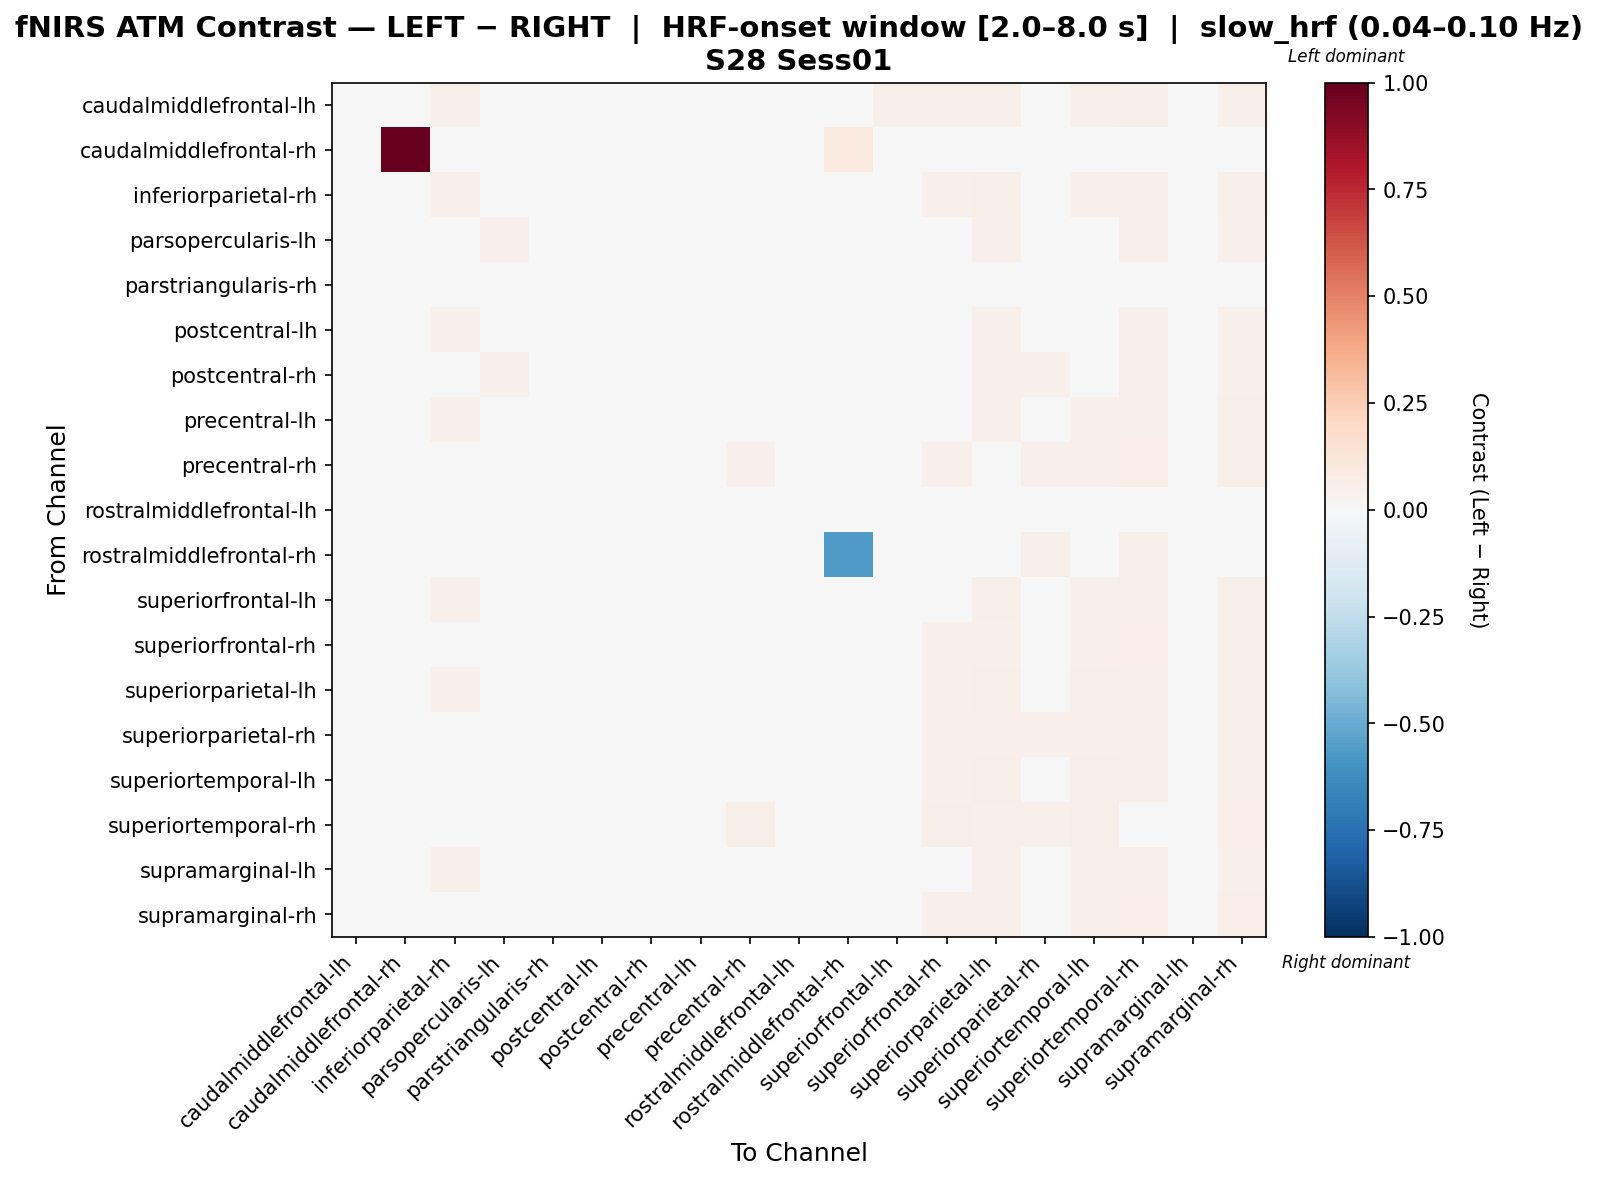

The data file committed next to this chart (first rows):
, caudalmiddlefrontal-lh, caudalmiddlefrontal-rh, inferiorparietal-rh, parsopercularis-lh, parstriangularis-rh, postcentral-lh, postcentral-rh, precentral-lh, precentral-rh, rostralmiddlefrontal-lh, rostralmiddlefrontal-rh, superiorfrontal-lh, superiorfrontal-rh, superiorparietal-lh, superiorparietal-rh, superiortemporal-lh, superiortemporal-rh, supramarginal-lh, supramarginal-rh
caudalmiddlefrontal-lh, 0.0442, -0.01648, 0.0545, 0.002045, 0.02298, 0.03826, -0.0004989, 0.04729, 0.04, 0.007579, -0.01988, 0.05038, 0.05038, 0.05371, 0.04392, 0.05234, 0.05628, 0.03998, 0.05391
caudalmiddlefrontal-rh, -0.03211, 1.0, -0.03211, -0.03211, -0.03211, -0.03211, -0.03211, -0.03211, -0.03211, -0.03211, 0.09783, -0.03211, -0.03211, -0.03211, 0.03687, -0.03211, -0.03211, -0.03211, -0.03211
inferiorparietal-rh, 0.04135, -0.01778, 0.05101, 0.003447, 0.02383, 0.03507, -0.0003278, 0.04408, 0.04176, 0.008512, -0.02001, 0.04952, 0.05225, 0.05686, 0.04553, 0.05413, 0.05779, 0.0378, 0.05605
parsopercularis-lh, 0.003767, -0.01717, 0.02908, 0.05063, 0.04732, 0.02765, 0.04831, 0.02765, 0.04688, 0.008058, 0.02469, 0.02765, 0.02765, 0.05153, 0.0492, 0.02765, 0.05832, 0.02765, 0.05439
parstriangularis-rh, -0.002228, -0.01984, 0.004521, -0.02922, 0.029, -0.01123, -0.02922, 2.156112722068815e-05, 0.02027, -0.03372, -0.02922, 0.00677, 0.01352, 0.01127, 0.01127, 0.01352, 0.02873, -0.008977, 0.02477
postcentral-lh, 0.04073, -0.0162, 0.05029, 0.006287, 0.02289, 0.04581, 0.003908, 0.0449, 0.03871, 0.008111, -0.01442, 0.0449, 0.0449, 0.05228, 0.04244, 0.04862, 0.05645, 0.04632, 0.05395
postcentral-rh, 0.002921, -0.01522, 0.02828, 0.05216, 0.04645, 0.0268, 0.0496, 0.0268, 0.04811, 0.007366, 0.02434, 0.0268, 0.0268, 0.05068, 0.05325, 0.0268, 0.05849, 0.0268, 0.05364
precentral-lh, 0.04248, -0.01648, 0.05251, 0.004869, 0.02395, 0.03694, 0.002325, 0.04543, 0.04097, 0.007579, -0.01706, 0.04839, 0.04839, 0.05468, 0.04489, 0.05035, 0.05725, 0.03852, 0.05488
precentral-rh, 0.03423, -0.01437, 0.044, 0.009251, 0.03161, 0.02637, 0.006686, 0.03655, 0.05393, 0.00744, -0.0173, 0.0435, 0.05045, 0.04954, 0.05211, 0.05045, 0.06753, 0.02728, 0.06163
rostralmiddlefrontal-lh, 0.007284, -0.01813, 0.04609, 0.03654, 0.01312, 0.04609, 0.03272, 0.04609, 0.03272, 0.006884, 0.01281, 0.04609, 0.04609, 0.04609, 0.03654, 0.04609, 0.04751, 0.04609, 0.04418
rostralmiddlefrontal-rh, -0.0006047, 0.01068, 0.02328, 0.04715, 0.04422, 0.02328, 0.04715, 0.02328, 0.04715, 0.001008, -0.5659, 0.02328, 0.02328, 0.04715, 0.05824, 0.02328, 0.05361, 0.02328, 0.04715
superiorfrontal-lh, 0.03956, -0.0162, 0.05272, 0.004727, 0.02621, 0.03252, 0.002159, 0.04214, 0.04344, 0.008128, -0.01729, 0.04732, 0.0499, 0.0558, 0.04736, 0.05186, 0.0595, 0.03375, 0.05728
superiorfrontal-rh, 0.03703, -0.01432, 0.04963, 0.002939, 0.02979, 0.03067, 0.0005373, 0.03943, 0.04578, 0.008347, -0.01792, 0.04662, 0.05142, 0.05464, 0.04661, 0.05329, 0.06356, 0.03172, 0.06109
superiorparietal-lh, 0.039, -0.01462, 0.05066, 0.002288, 0.02944, 0.03404, -5.5878369388838225e-05, 0.04151, 0.04244, 0.007444, -0.01824, 0.04654, 0.05157, 0.0548, 0.04551, 0.05529, 0.06038, 0.03518, 0.05772
superiorparietal-rh, 0.03774, -0.01462, 0.0481, 0.008091, 0.0288, 0.0291, 0.005783, 0.04025, 0.04962, 0.008194, -0.01768, 0.04528, 0.05031, 0.05172, 0.05172, 0.05031, 0.06091, 0.0302, 0.05706
superiortemporal-lh, 0.03665, -0.01648, 0.04979, 0.001498, 0.02939, 0.03391, -0.0007809, 0.03904, 0.04442, 0.008581, -0.01857, 0.04624, 0.05286, 0.05606, 0.04327, 0.05651, 0.06226, 0.03676, 0.05949
superiortemporal-rh, 0.03911, -0.02101, 0.04596, 0.009517, 0.02459, 0.02998, 0.005114, 0.04139, 0.05533, 0.007154, -0.02131, 0.04824, 0.05509, 0.05281, 0.0506, 0.05509, 0.04673, 0.03226, 0.06422
supramarginal-lh, 0.04118, -0.01648, 0.05093, 0.004321, 0.02236, 0.04803, 0.002043, 0.04499, 0.03739, 0.008581, -0.01575, 0.04499, 0.04681, 0.05382, 0.04104, 0.05046, 0.05523, 0.04848, 0.05246
supramarginal-rh, 0.03843, -0.01625, 0.04528, 0.003158, 0.03126, 0.0293, -0.000784, 0.04072, 0.04943, 0.007542, -0.0214, 0.04756, 0.05441, 0.05213, 0.04622, 0.05441, 0.06477, 0.03159, 0.06309
